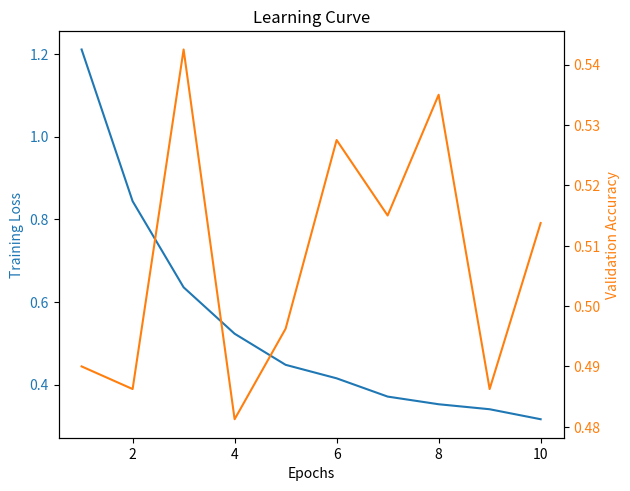

Here is the Python script that generated this plot:
# plot the learning curve of the best model including the training loss and validation accuracy by epoch
import matplotlib.pyplot as plt
import numpy as np

# load the training loss and validation accuracy
training_loss = [
  1.2108354600071907, 0.8438054381906986, 0.6354487210214138, 0.5231910569295287,
  0.44793275017291306, 0.41527720146626235, 0.371101736985147, 0.35257324969396,
  0.340491942808032, 0.31631186514906584
]
validation_accuracy = [
  0.49,
  0.48625,
  0.5425,
  0.48125,
  0.49625,
  0.5275,
  0.515,
  0.535,
  0.48625,
  0.51375,
]

# plot the learning curve

fig, ax1 = plt.subplots()

epochs = np.arange(1, len(training_loss) + 1)

ax1.set_xlabel('Epochs')
ax1.set_ylabel('Training Loss', color='tab:blue')
ax1.plot(epochs, training_loss, label='Training Loss', color='tab:blue')
ax1.tick_params(axis='y', labelcolor='tab:blue')

ax2 = ax1.twinx()
ax2.set_ylabel('Validation Accuracy', color='tab:orange')
ax2.plot(epochs, validation_accuracy, label='Validation Accuracy', color='tab:orange')
ax2.tick_params(axis='y', labelcolor='tab:orange')

fig.tight_layout()
plt.title('Learning Curve')
plt.savefig('learning_curve.png')
plt.show()
